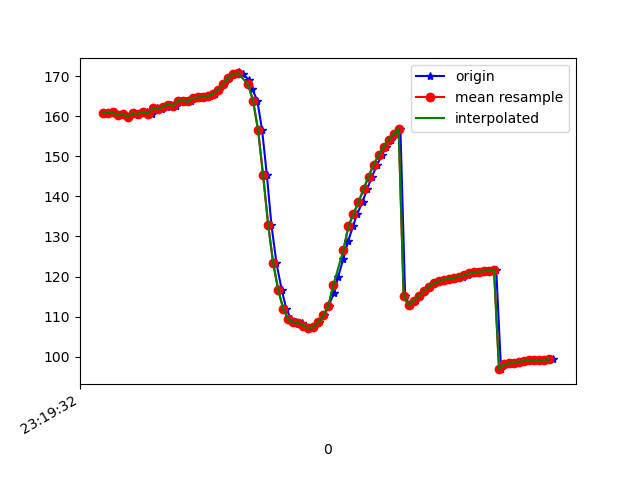

Values plotted in this chart, from the file beside it:
1617837572236, 533215786114580, 160.95934, 35.84806, -27.15539
1617837572247, 533215805345350, 160.8, 36.63, -27.09
1617837572266, 533215824576120, 161.1, 36.53, -27.27
1617837572284, 533215843806890, 160.3, 36.96, -27.02
1617837572305, 533215863037660, 160.7, 37.05, -27.43
1617837572321, 533215882268430, 159.9, 37.12, -27.33
1617837572343, 533215901499200, 160.8, 37.54, -28.18
1617837572361, 533215920729970, 160.3, 37.17, -28.2
1617837572379, 533215939960740, 160.9, 37.8, -28.75
1617837572398, 533215959191510, 161.1, 37.12, -29
1617837572419, 533215978422280, 160.7, 36.92, -29.13
1617837572439, 533215997653050, 162, 36.63, -30.5
1617837572458, 533216016883820, 161.8, 35.72, -30.7
1617837572478, 533216036114590, 162.4, 35.56, -31.79
1617837572494, 533216055345360, 162.9, 34.23, -33.02
1617837572513, 533216074576130, 162.6, 32.89, -33.78
1617837572533, 533216093806900, 163.8, 31.76, -35.88
1617837572551, 533216113037670, 163.9, 29.76, -37.05
1617837572571, 533216132268440, 163.7, 28.35, -38.2
1617837572591, 533216151499210, 164.6, 27.05, -40.29
1617837572610, 533216170729980, 164.7, 25.6, -41.93
1617837572625, 533216189960750, 164.9, 24.16, -43.43
1617837572648, 533216209191520, 165.1, 23.03, -44.73
1617837572667, 533216228422290, 165.6, 22.39, -45.88
1617837572686, 533216247653060, 166.7, 22.26, -46.95
1617837572705, 533216266883830, 168.1, 22.84, -47.65
1617837572723, 533216286114600, 169.6, 24.21, -47.59
1617837572743, 533216305345370, 170.6, 26.13, -46.25
1617837572762, 533216324576140, 171, 28.42, -43.49
1617837572779, 533216343806910, 170.5, 31.26, -39.23
1617837572803, 533216363037680, 169.2, 34.53, -33.4
1617837572817, 533216382268450, 166.8, 38.77, -25.6
1617837572837, 533216401499220, 163.9, 44.16, -16.82
1617837572856, 533216420729990, 156.5, 49.56, -4.698
1617837572875, 533216439960760, 145.2, 53.56, 10.19
1617837572893, 533216459191530, 132.9, 55.2, 26.07
1617837572913, 533216478422300, 123.3, 54.48, 39.72
1617837572934, 533216497653070, 116.7, 53.08, 50.04
1617837572952, 533216516883840, 112, 51.6, 57.65
1617837572972, 533216536114610, 109.3, 50.09, 62.77
1617837572989, 533216555345380, 108.6, 48.81, 65.8
1617837573014, 533216574576150, 108.4, 48.06, 67.67
1617837573027, 533216593806920, 107.7, 47.86, 68.84
1617837573046, 533216613037690, 107.1, 48.15, 69.19
1617837573064, 533216632268460, 107.4, 48.83, 68.37
1617837573084, 533216651499230, 108.6, 49.63, 66.33
1617837573104, 533216670730000, 110.3, 50.44, 63.26
1617837573121, 533216689960770, 112.7, 51.11, 59.2
1617837573142, 533216709191540, 115.9, 51.49, 54.08
1617837573159, 533216728422310, 119.9, 51.51, 47.84
1617837573180, 533216747653080, 124.5, 51.12, 40.89
1617837573199, 533216766883850, 128.9, 50.32, 33.82
1617837573218, 533216786114620, 132.6, 49.59, 27.02
1617837573235, 533216805345390, 135.7, 49.28, 20.53
1617837573256, 533216824576160, 138.6, 49.23, 14.14
1617837573274, 533216843806930, 141.8, 48.93, 7.904
1617837573294, 533216863037700, 145, 47.91, 2.043
1617837573314, 533216882268470, 147.9, 46.21, -3.221
1617837573333, 533216901625174, 150.3, 44.37, -7.852
1617837573350, 533216920855944, 152.4, 42.79, -11.76
1617837573370, 533216940086714, 154.1, 41.56, -14.88
... 34 more rows
